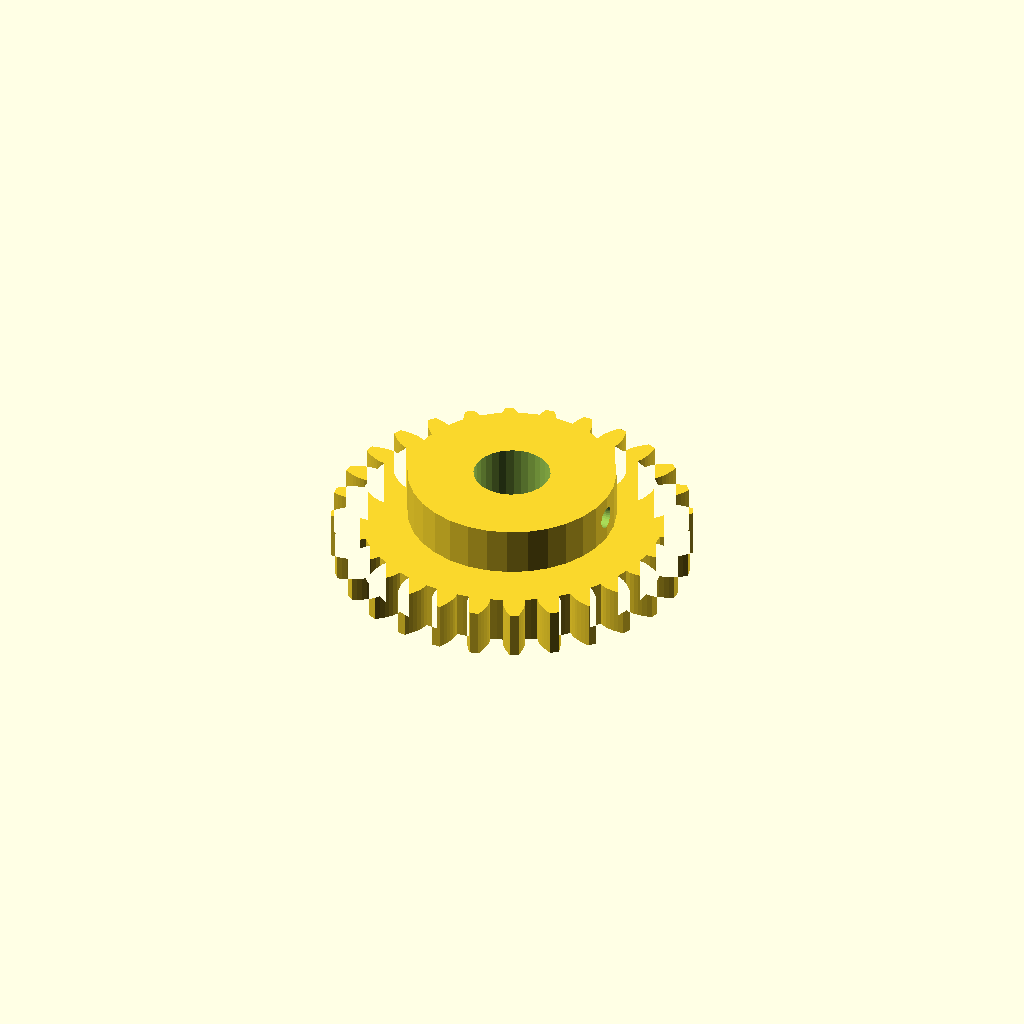
Cell 1 — every parameter at its default value.
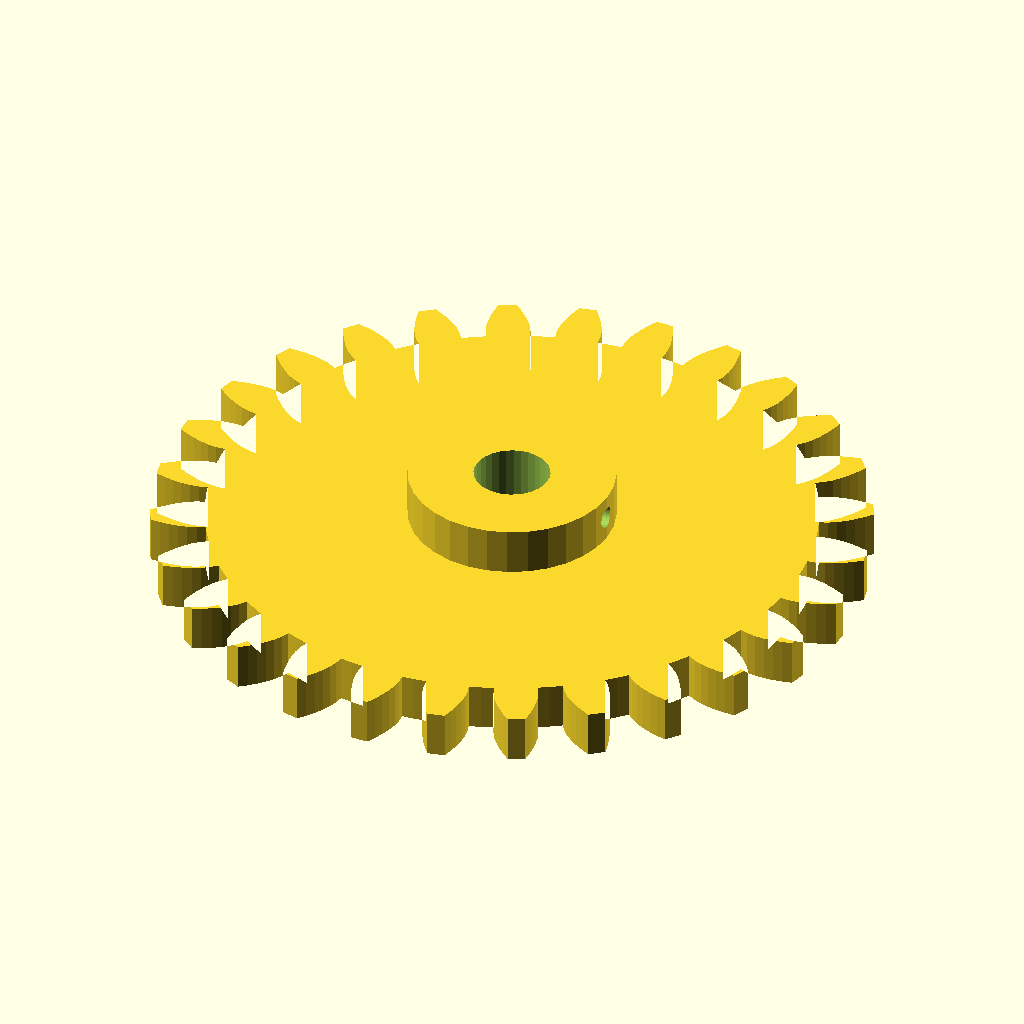
Cell 2: the same model with gear_module = 5.
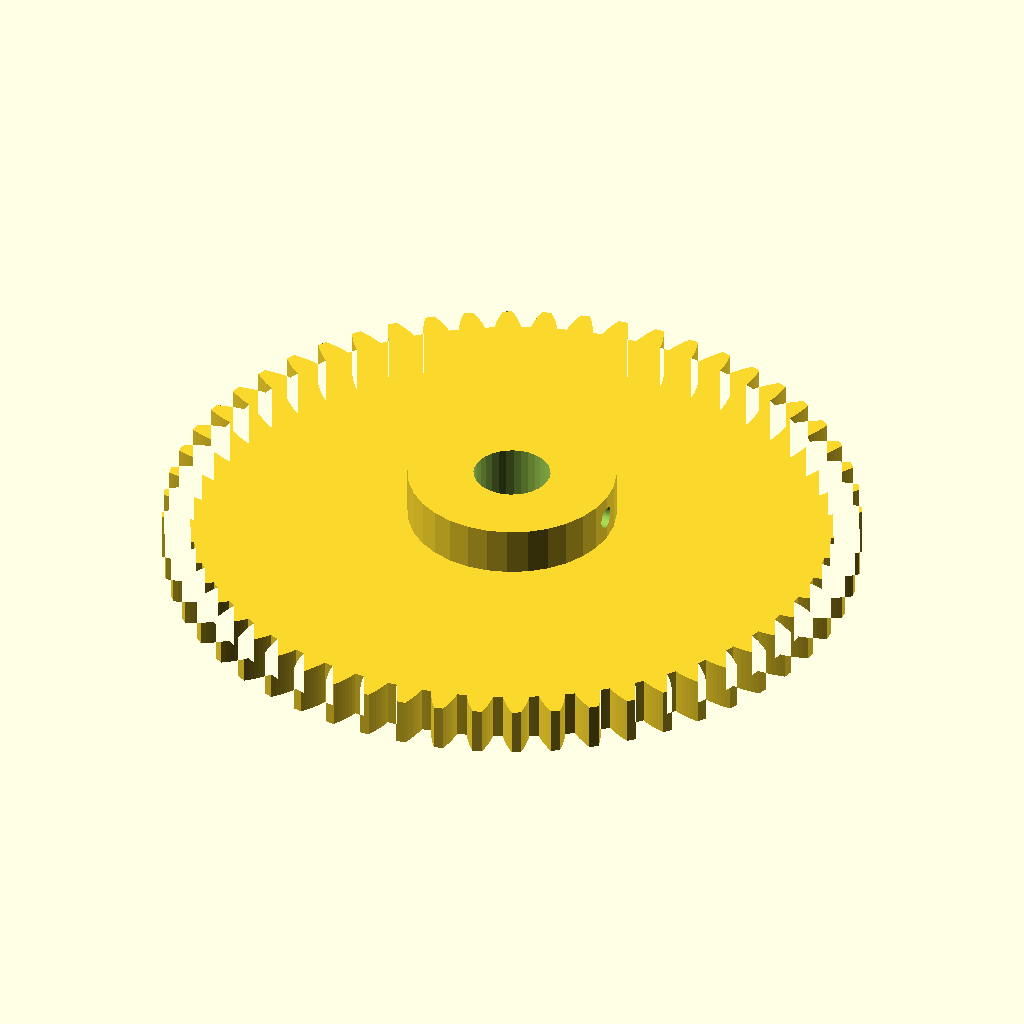
Cell 3: tooth_count = 56 (everything else at default).
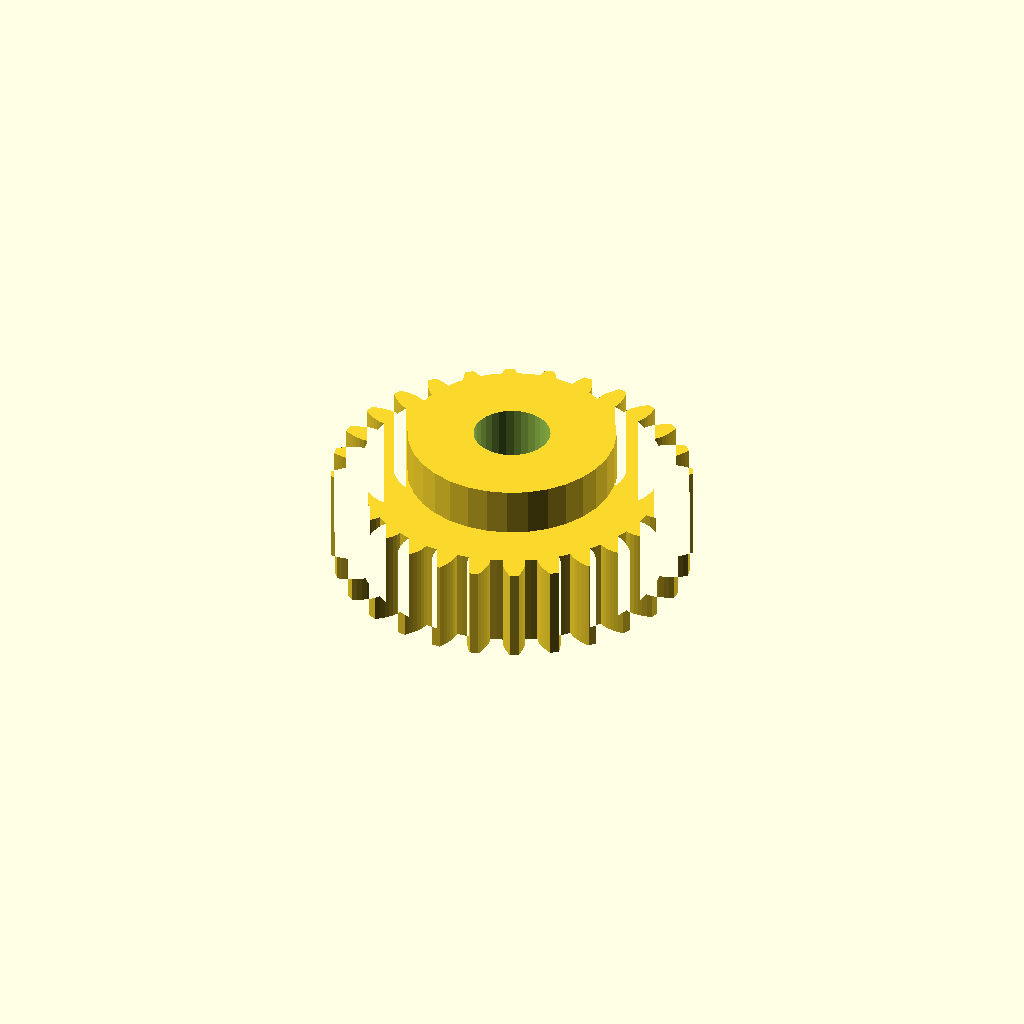
Cell 4: the same model with gear_w = 20.
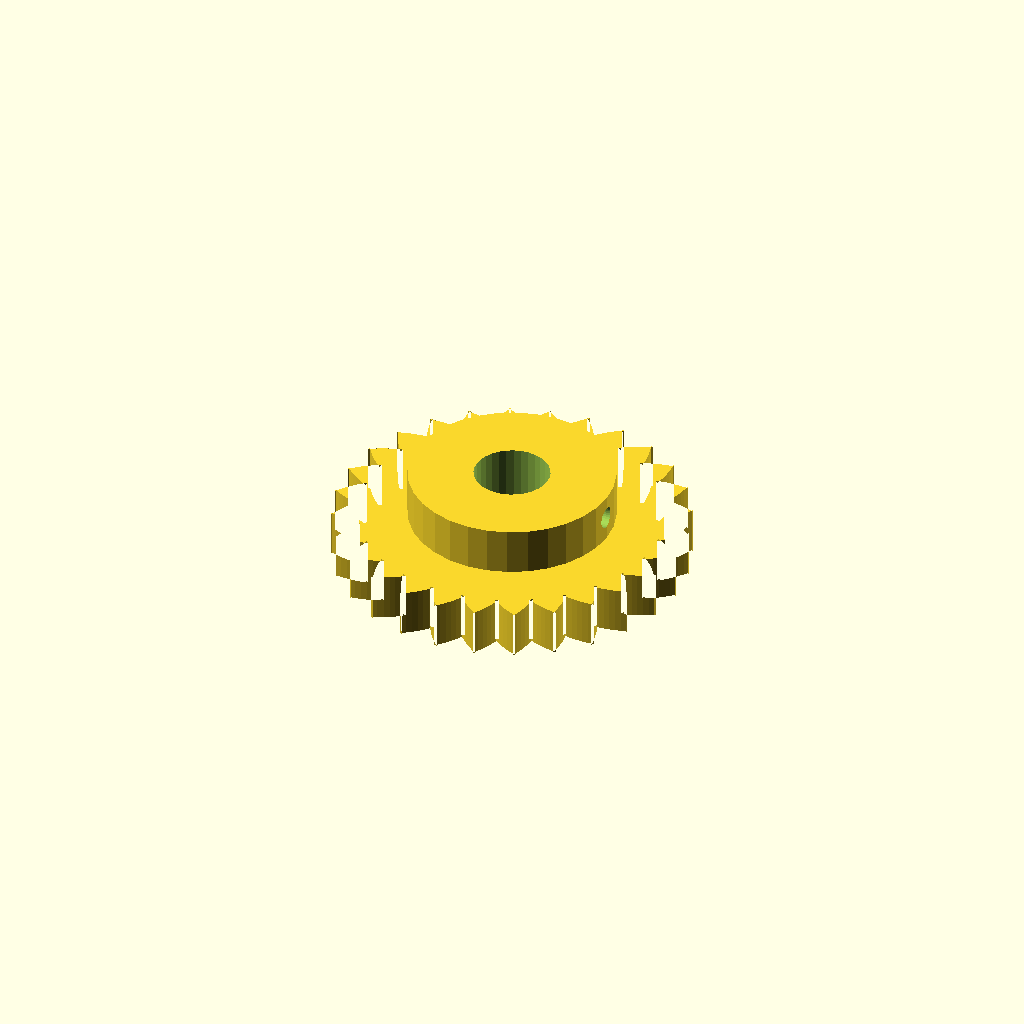
Cell 5: pa = 40 (everything else at default).
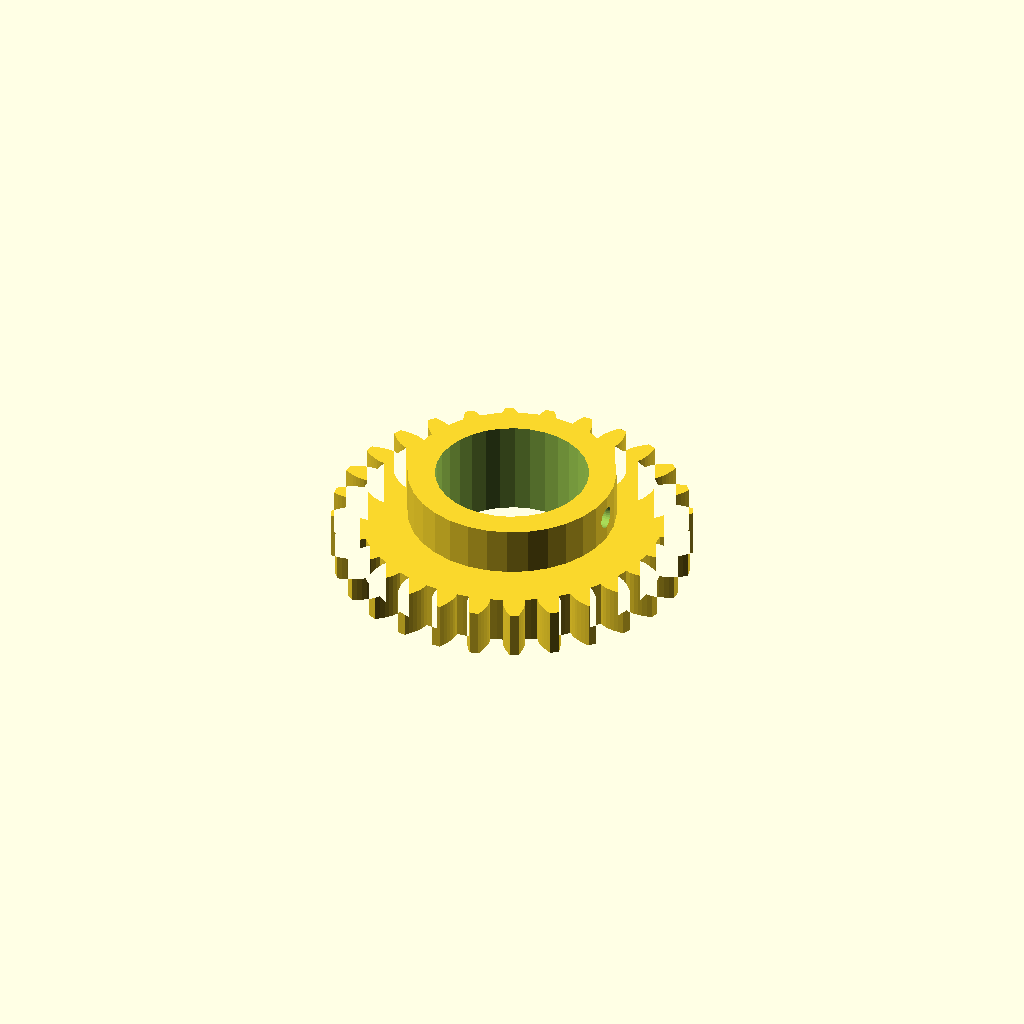
Cell 6: the same model with bore = 32.
All cells are drawn from one camera (rotation 55°, 0°, 25°, orthographic, colour scheme Cornfield), so only the parameter changes between them.
The OpenSCAD source (optional_data/data/gen2/spurgears/part_0057.scad):
$fn = 32;

// ----------------------------------------------------------------------
// Spur gear: m=2.5 z=28, 75 mm tip diameter x 20 mm
// ----------------------------------------------------------------------

// --- parameters (mm) ---
gear_module = 2.5;        // module
tooth_count = 28;         // number of teeth
gear_w = 10;              // face width
pa = 20;                  // pressure angle, deg
bore = 16;                // shaft bore
hub_dia = 43.4;           // hub diameter
hub_len = 10;             // hub above the face
set_d = 4.5;              // set screw tap hole
set_z = 15;               // set screw height

/* --- involute profile --- */
pitch_r = gear_module * tooth_count / 2;
base_r = pitch_r * cos(pa);
tip_r = pitch_r + gear_module;
root_r = pitch_r - 1.25 * gear_module;
flank_steps = 6;

function inv_deg(a) = (tan(a) - a * PI / 180) * 180 / PI;
function flank_r(i) = root_r + (tip_r - root_r) * i / flank_steps;
function half_angle(r) = 90 / tooth_count + inv_deg(pa) - inv_deg(acos(min(1, base_r / r)));
function tooth_pt(k, i, side) =
    let (r = flank_r(i), a = k * 360 / tooth_count + side * half_angle(r))
    [r * cos(a), r * sin(a)];

module tooth_profile() {
  polygon(points = [
    for (k = [0 : tooth_count - 1])
      each [
        for (i = [0 : flank_steps]) tooth_pt(k, i, -1),
        for (i = [flank_steps : -1 : 0]) tooth_pt(k, i, 1),
        let (ta = (k + 0.5) * 360 / tooth_count)
          [root_r * cos(ta), root_r * sin(ta)]
      ]
  ]);
}

module gear_disc() {
  linear_extrude(height = gear_w) tooth_profile();
}

module hub_boss() {
  translate([0, 0, gear_w - 1]) cylinder(h = hub_len + 1, d = hub_dia);
}

difference() {
  union() {
    gear_disc();
    hub_boss();
  }
  translate([0, 0, -1]) cylinder(h = gear_w + hub_len + 3, d = bore);
  /* set screw, drilled radially */
  translate([-1, 0, set_z]) rotate([0, 90, 0]) cylinder(h = hub_dia / 2 + 3, d = set_d);
}
Parameter table extracted from the source (name, type, default, range or options):
gear_module: number, default 2.5
tooth_count: number, default 28
gear_w: number, default 10
pa: number, default 20
bore: number, default 16
hub_dia: number, default 43.4
hub_len: number, default 10
set_d: number, default 4.5
set_z: number, default 15
flank_steps: number, default 6
